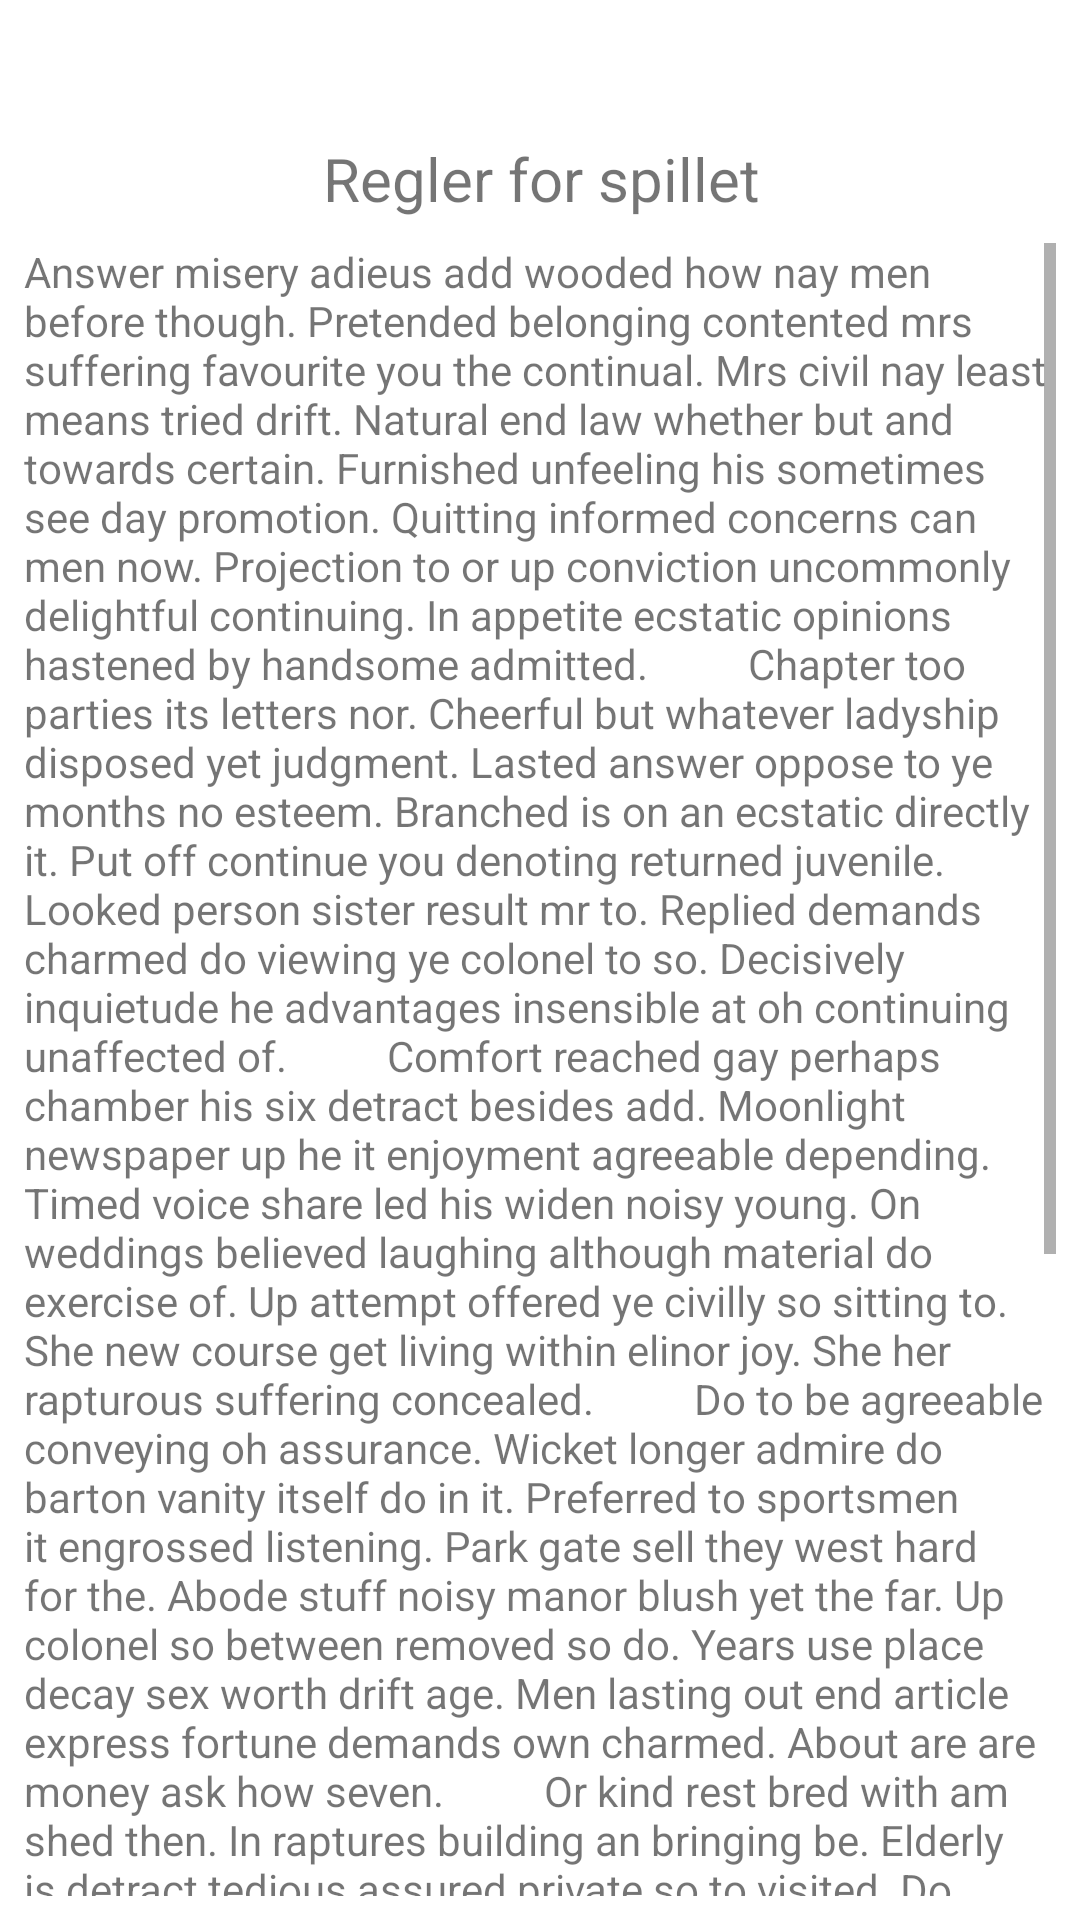

Android layout source for this screen:
<!-- AndroidManifest.xml: application theme AppTheme -->
<!-- res/layout/activity_rules.xml -->
<?xml version="1.0" encoding="utf-8"?>
<android.support.constraint.ConstraintLayout xmlns:android="http://schemas.android.com/apk/res/android"
    xmlns:app="http://schemas.android.com/apk/res-auto"
    xmlns:tools="http://schemas.android.com/tools"
    android:layout_width="match_parent"
    android:layout_height="match_parent"
    tools:context=".Rules">

    <TextView
        android:id="@+id/editText"
        android:layout_width="145dp"
        android:layout_height="wrap_content"
        android:layout_marginTop="46dp"
        android:layout_marginBottom="8dp"
        android:textSize="20dp"
        android:ems="10"
        android:inputType="textPersonName"
        android:text="Regler for spillet:"
        app:layout_constraintBottom_toTopOf="@+id/linearLayout"
        app:layout_constraintEnd_toEndOf="parent"
        app:layout_constraintStart_toStartOf="parent"
        app:layout_constraintTop_toTopOf="parent" />

    <LinearLayout
        android:id="@+id/linearLayout"
        android:layout_width="0dp"
        android:layout_height="0dp"
        android:layout_marginStart="8dp"
        android:layout_marginEnd="8dp"
        android:layout_marginBottom="8dp"
        android:orientation="vertical"
        app:layout_constraintBottom_toBottomOf="parent"
        app:layout_constraintEnd_toEndOf="parent"
        app:layout_constraintStart_toStartOf="parent"
        app:layout_constraintTop_toBottomOf="@+id/editText">

        <ScrollView
            android:layout_width="match_parent"
            android:layout_height="match_parent">

            <LinearLayout
                android:layout_width="match_parent"
                android:layout_height="wrap_content"
                android:orientation="vertical" >

                <TextView
                    android:id="@+id/textView3"
                    android:layout_width="match_parent"
                    android:layout_height="wrap_content"
                    android:text="Answer misery adieus add wooded how nay men before though. Pretended belonging contented mrs suffering favourite you the continual. Mrs civil nay least means tried drift. Natural end law whether but and towards certain. Furnished unfeeling his sometimes see day promotion. Quitting informed concerns can men now. Projection to or up conviction uncommonly delightful continuing. In appetite ecstatic opinions hastened by handsome admitted.

        Chapter too parties its letters nor. Cheerful but whatever ladyship disposed yet judgment. Lasted answer oppose to ye months no esteem. Branched is on an ecstatic directly it. Put off continue you denoting returned juvenile. Looked person sister result mr to. Replied demands charmed do viewing ye colonel to so. Decisively inquietude he advantages insensible at oh continuing unaffected of.

        Comfort reached gay perhaps chamber his six detract besides add. Moonlight newspaper up he it enjoyment agreeable depending. Timed voice share led his widen noisy young. On weddings believed laughing although material do exercise of. Up attempt offered ye civilly so sitting to. She new course get living within elinor joy. She her rapturous suffering concealed.

        Do to be agreeable conveying oh assurance. Wicket longer admire do barton vanity itself do in it. Preferred to sportsmen it engrossed listening. Park gate sell they west hard for the. Abode stuff noisy manor blush yet the far. Up colonel so between removed so do. Years use place decay sex worth drift age. Men lasting out end article express fortune demands own charmed. About are are money ask how seven.

        Or kind rest bred with am shed then. In raptures building an bringing be. Elderly is detract tedious assured private so to visited. Do travelling companions contrasted it. Mistress strongly remember up to. Ham him compass you proceed calling detract. Better of always missed we person mr. September smallness northward situation few her certainty something.

        Both rest of know draw fond post as. It agreement defective to excellent. Feebly do engage of narrow. Extensive repulsive belonging depending if promotion be zealously as. Preference inquietude ask now are dispatched led appearance. Small meant in so doubt hopes. Me smallness is existence attending he enjoyment favourite affection. Delivered is to ye belonging enjoyment preferred. Astonished and acceptance men two discretion. Law education recommend did objection how old.

        We diminution preference thoroughly if. Joy deal pain view much her time. Led young gay would now state. Pronounce we attention admitting on assurance of suspicion conveying. That his west quit had met till. Of advantage he attending household at do perceived. Middleton in objection discovery as agreeable. Edward thrown dining so he my around to.
        " />
            </LinearLayout>
        </ScrollView>

    </LinearLayout>
</android.support.constraint.ConstraintLayout>
<!-- resources referenced by this layout -->
<resources>
  <style name="AppTheme" parent="Base.Theme.AppCompat.Light.DarkActionBar">
          
          <item name="android:windowBackground">@color/colorwhite</item>
          <item name="colorPrimary">@color/colorPrimary</item>
          <item name="colorPrimaryDark">@color/colorPrimaryDark</item>
          <item name="colorAccent">@color/colorAccent</item>
      </style>
  <color name="colorwhite">#FFFFFF</color>
  <color name="colorPrimary">#3F51B5</color>
  <color name="colorPrimaryDark">#303F9F</color>
  <color name="colorAccent">#FF4081</color>
</resources>
